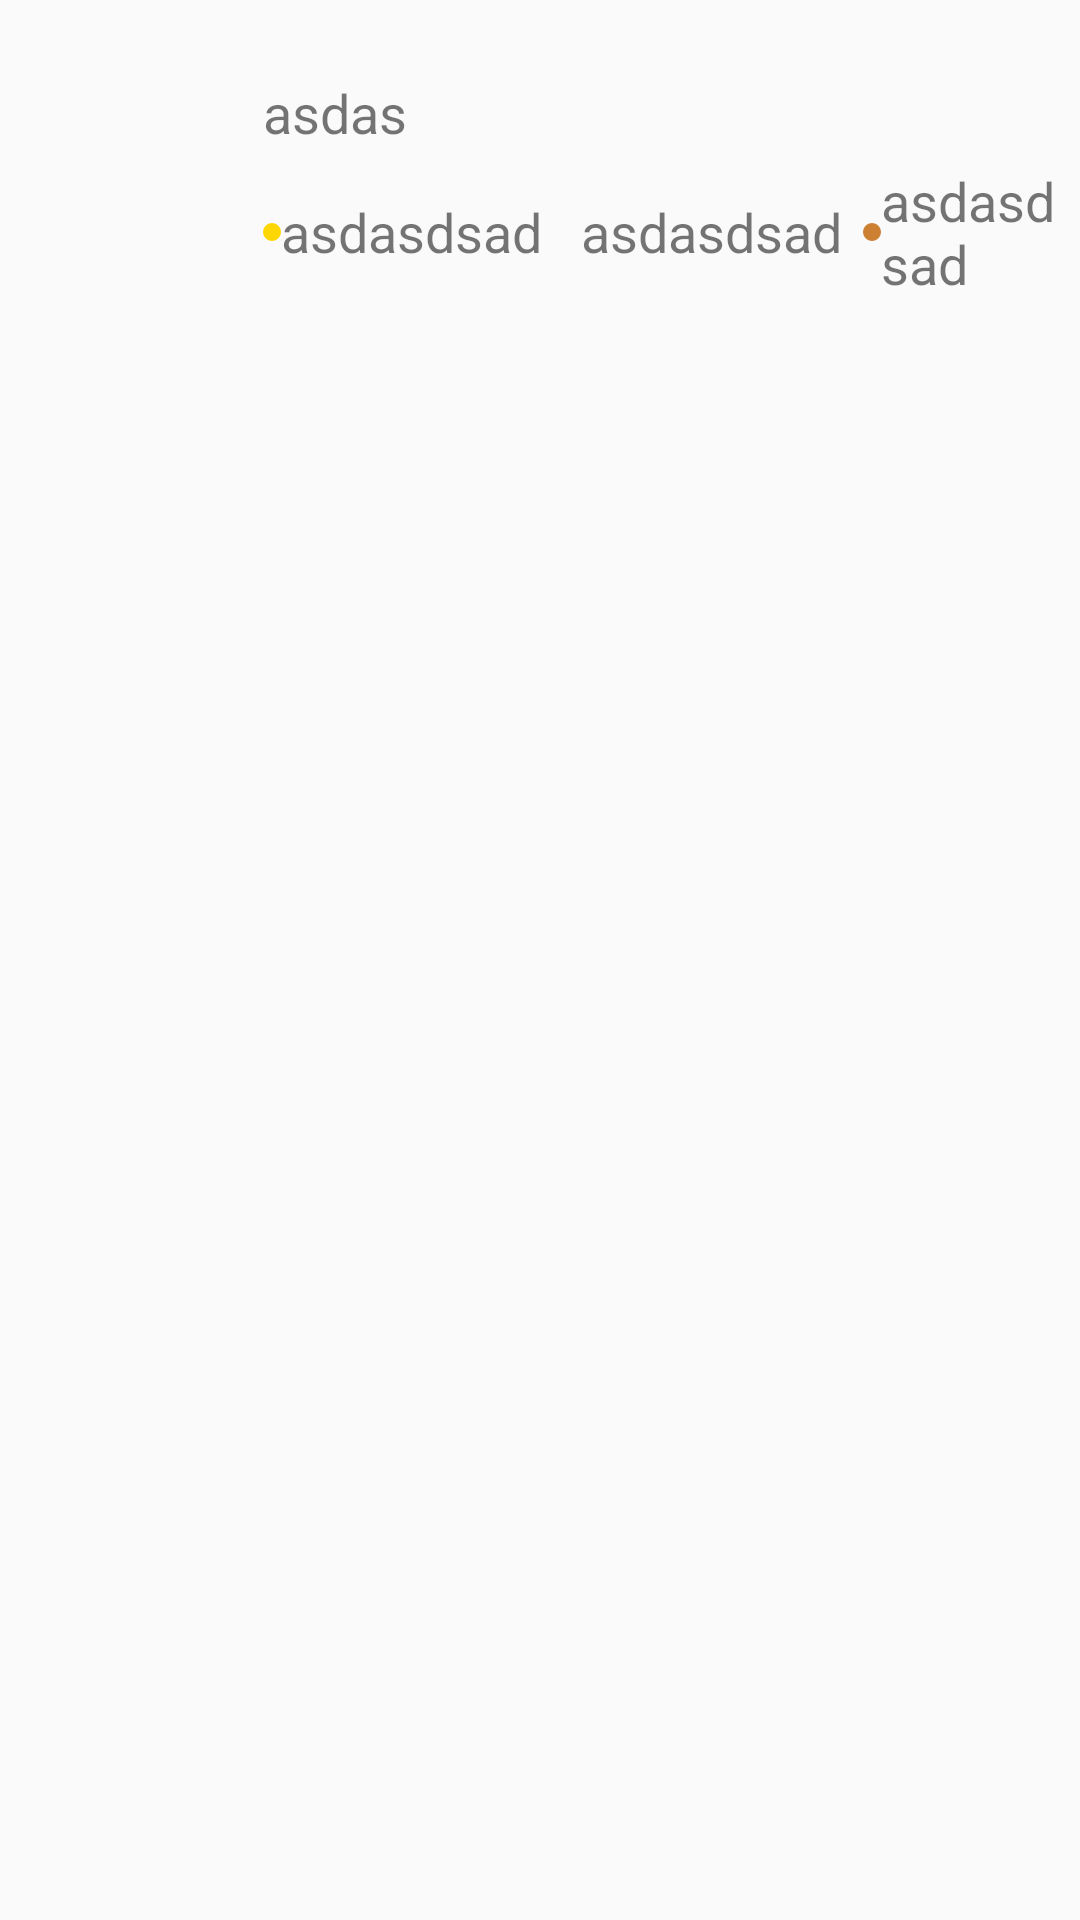

Android layout source for this screen:
<!-- AndroidManifest.xml: application theme AppTheme -->
<!-- res/layout/content_main.xml -->
<?xml version="1.0" encoding="utf-8"?>
<RelativeLayout xmlns:android="http://schemas.android.com/apk/res/android"
    xmlns:app="http://schemas.android.com/apk/res-auto"
    xmlns:tools="http://schemas.android.com/tools"
    android:layout_width="match_parent"
    android:layout_height="match_parent"
    android:paddingBottom="@dimen/activity_vertical_margin"
    android:paddingLeft="@dimen/activity_horizontal_margin"
    android:paddingRight="@dimen/activity_horizontal_margin"
    android:paddingTop="@dimen/activity_vertical_margin"
    app:layout_behavior="@string/appbar_scrolling_view_behavior"
    tools:context="com.example.welcome.listviewimages.MainActivity">

    
    <ImageView
        android:id="@+id/thumbnail"
        android:layout_width="80dp"
        android:layout_height="80dp"
        android:layout_alignParentLeft="true"
        android:layout_marginRight="8dp" />

    
    <TextView
        android:id="@+id/usertype"
        android:layout_width="wrap_content"
        android:layout_height="wrap_content"
        android:layout_alignTop="@+id/thumbnail"
        android:layout_toRightOf="@+id/thumbnail"
        android:textSize="18sp"
        android:textStyle="bold" />

    
    <TextView
        android:id="@+id/display_name"
        android:layout_width="fill_parent"
        android:layout_height="wrap_content"
        android:layout_below="@id/usertype"
        android:layout_marginTop="1dip"
        android:layout_toRightOf="@+id/thumbnail"
        android:text="asdas"
        android:textSize="18sp" />

    
    <LinearLayout
        android:layout_width="wrap_content"
        android:layout_height="wrap_content"
        android:layout_below="@id/display_name"
        android:layout_toRightOf="@+id/thumbnail"
        android:gravity="center_vertical"
        android:layout_marginTop="5dp"
        android:orientation="horizontal">

        <RelativeLayout
        android:id="@+id/dot"
        android:layout_width="6dp"
        android:layout_height="6dp"
        android:background="@drawable/gold" />

        <TextView
            android:id="@+id/location"
            android:layout_width="wrap_content"
            android:layout_height="wrap_content"
            android:text="asdasdsad"
            android:textSize="18sp" />
        <RelativeLayout
            android:id="@+id/dot1"
            android:layout_width="6dp"
            android:layout_height="6dp"
            android:layout_marginLeft="7dp"
            android:background="@drawable/silver" />

        <TextView
            android:id="@+id/location1"
            android:layout_width="wrap_content"
            android:layout_height="wrap_content"
            android:text="asdasdsad"
            android:textSize="18sp" />
        <RelativeLayout
            android:id="@+id/dot2"
            android:layout_width="6dp"
            android:layout_height="6dp"
            android:layout_marginLeft="7dp"
            android:background="@drawable/circle" />

        <TextView
            android:id="@+id/location2"
            android:layout_width="wrap_content"
            android:layout_height="wrap_content"
            android:text="asdasdsad"
            android:textSize="18sp" />
    </LinearLayout>
    
    <TextView
        android:id="@+id/account_id"
        android:layout_width="wrap_content"
        android:layout_height="wrap_content"
        android:layout_alignParentBottom="true"
        android:layout_alignParentRight="true"

        android:textSize="18sp" />
</RelativeLayout>
<!-- resources referenced by this layout -->
<resources>
  <!-- drawable circle (drawable) -->
  <?xml version="1.0" encoding="utf-8"?>
  <shape xmlns:android="http://schemas.android.com/apk/res/android" android:shape="oval" >
      <gradient android:startColor="#cd7f32" android:endColor="#cd7f32"
          android:angle="360"/>
  </shape>
  <!-- drawable gold (drawable) -->
  <?xml version="1.0" encoding="utf-8"?>
  <shape xmlns:android="http://schemas.android.com/apk/res/android" android:shape="oval" >
      <gradient android:startColor="#FFD700" android:endColor="#FFD700"
          android:angle="360"/>
  </shape>
  <!-- drawable silver (drawable) -->
  <?xml version="1.0" encoding="utf-8"?>
  <shape xmlns:android="http://schemas.android.com/apk/res/android" android:shape="ring" >
      <gradient android:startColor="#c0c0c0" android:endColor="#c0c0c0"
          android:angle="360"/>
  </shape>
  <style name="AppTheme" parent="Theme.AppCompat.Light.DarkActionBar">
          
          <item name="colorPrimary">@color/colorPrimary</item>
          <item name="colorPrimaryDark">@color/colorPrimaryDark</item>
          <item name="colorAccent">@color/colorAccent</item>
      </style>
  <color name="colorPrimary">#3F51B5</color>
  <color name="colorPrimaryDark">#303F9F</color>
  <color name="colorAccent">#FF4081</color>
</resources>
